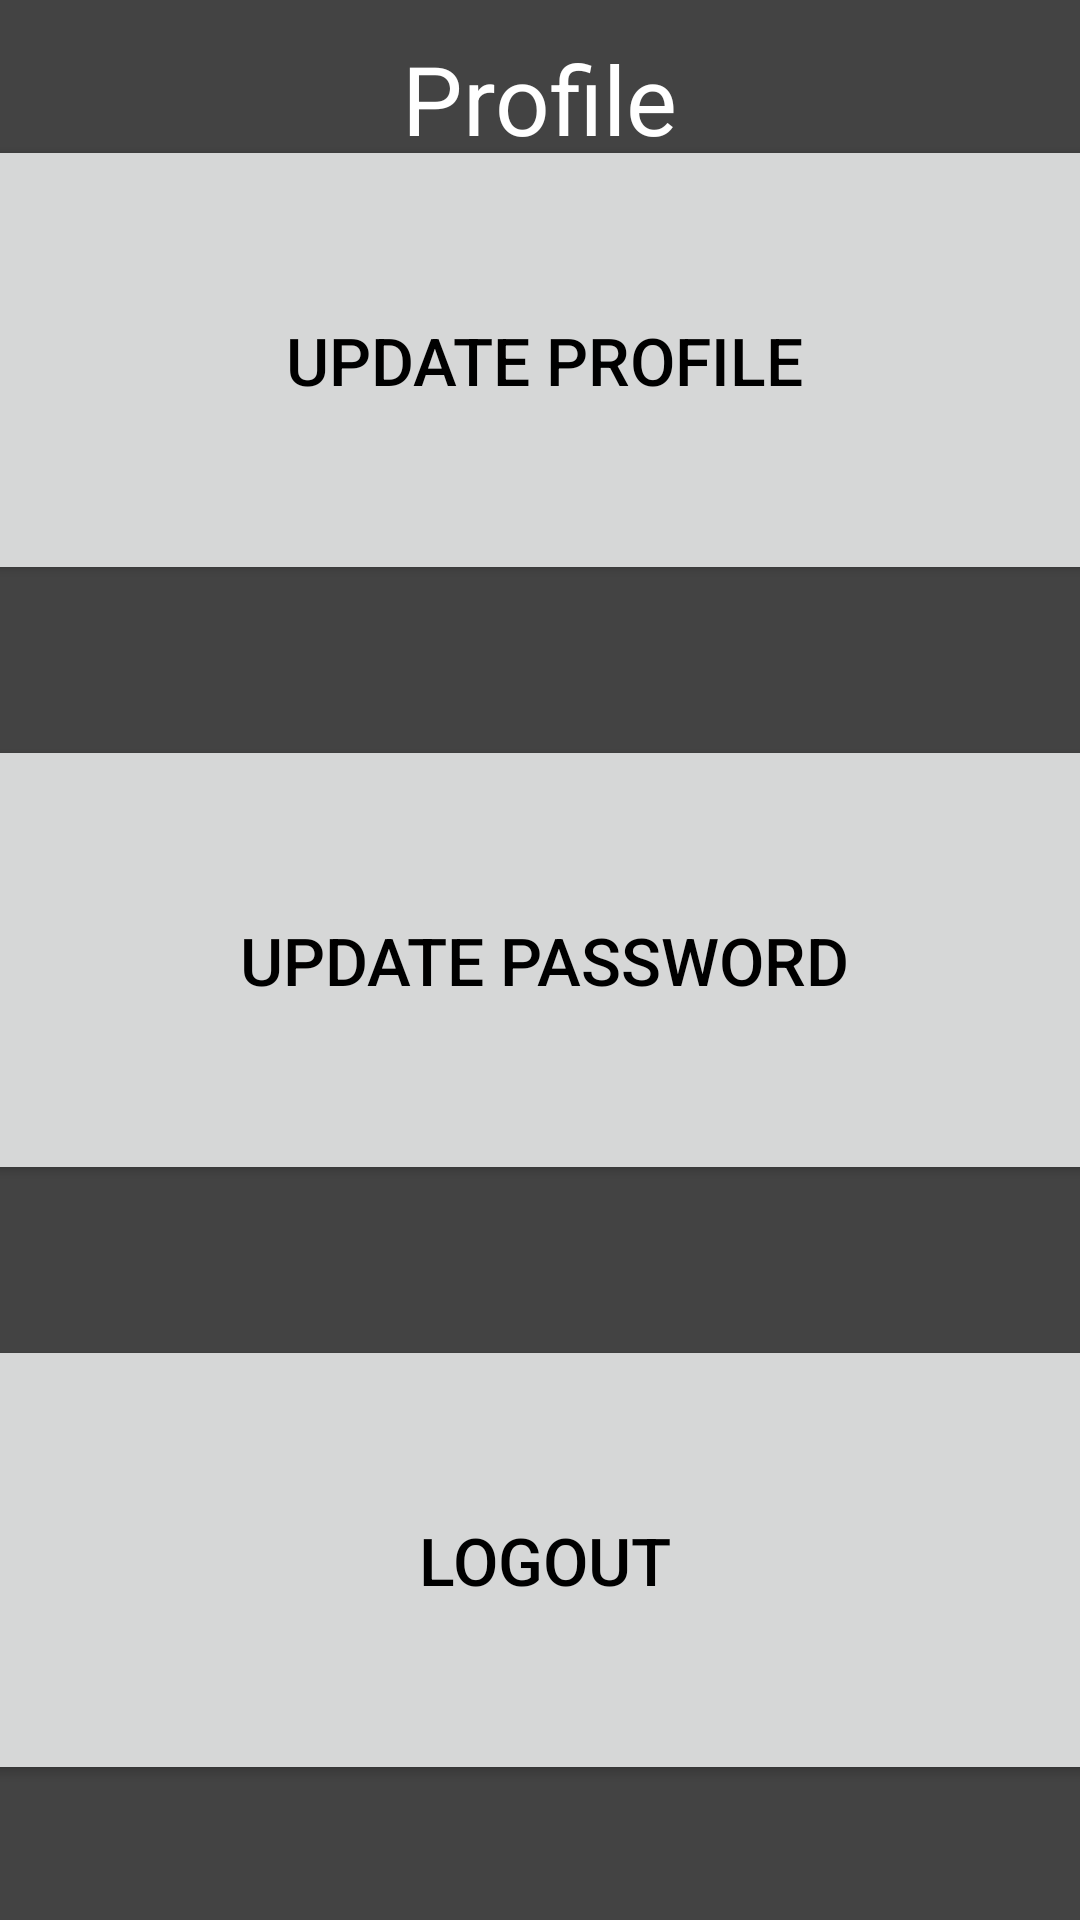

The Android layout XML behind this screen, and the referenced resources:
<!-- AndroidManifest.xml: application theme Theme.PhotoShare -->
<!-- res/layout/activity_settings_profile.xml -->
<?xml version="1.0" encoding="utf-8"?>
<androidx.constraintlayout.widget.ConstraintLayout xmlns:android="http://schemas.android.com/apk/res/android"
    xmlns:app="http://schemas.android.com/apk/res-auto"
    xmlns:tools="http://schemas.android.com/tools"
    android:layout_width="match_parent"
    android:layout_height="match_parent"
    tools:context=".ActivitySettingsProfile">

    
    <TextView
        android:id="@+id/settings_subpage_title"
        android:layout_width="wrap_content"
        android:layout_height="wrap_content"
        android:text="@string/button_text_settings_profile"
        android:textColor="@color/white"
        android:textSize="32sp"
        app:layout_constraintBottom_toBottomOf="parent"
        app:layout_constraintLeft_toLeftOf="parent"
        app:layout_constraintRight_toRightOf="parent"
        app:layout_constraintTop_toTopOf="parent"
        app:layout_constraintVertical_bias="0.019" />

    
    <LinearLayout
        android:id="@+id/layout_button_table"
        android:layout_width="383dp"
        android:layout_height="600dp"
        android:orientation="vertical"
        app:layout_constraintBottom_toBottomOf="parent"
        app:layout_constraintEnd_toEndOf="parent"
        app:layout_constraintHorizontal_bias="0.454"
        app:layout_constraintStart_toStartOf="parent"
        app:layout_constraintTop_toTopOf="parent">

        
        <TableRow
            android:layout_width="match_parent"
            android:layout_height="wrap_content"
            android:gravity="center"
            android:paddingTop="25dp"
            android:paddingBottom="25dp">

            
            <Button
                android:id="@+id/button_update_profile"
                android:layout_width="match_parent"
                android:layout_height="150dp"
                android:minLines="2"
                android:text="@string/button_text_settings_update_profile"
                android:textSize="22sp"
                app:icon="@drawable/ic_baseline_account_circle_24"
                app:iconGravity="textTop"
                app:iconSize="75dp" />

        </TableRow>

        
        <TableRow
            android:layout_width="match_parent"
            android:layout_height="wrap_content"
            android:gravity="center"
            android:paddingTop="25dp"
            android:paddingBottom="25dp">

            
            <Button
                android:id="@+id/button_update_password"
                android:layout_width="match_parent"
                android:layout_height="150dp"
                android:minLines="2"
                android:text="@string/button_text_settings_update_password"
                android:textSize="22sp"
                app:icon="@drawable/ic_baseline_password_24"
                app:iconGravity="textTop"
                app:iconSize="75dp" />

        </TableRow>

        
        <TableRow
            android:layout_width="match_parent"
            android:layout_height="wrap_content"
            android:gravity="center"
            android:paddingTop="25dp"
            android:paddingBottom="25dp">

            
            <Button
                android:id="@+id/button_logout"
                android:layout_width="match_parent"
                android:layout_height="150dp"
                android:minLines="2"
                android:text="@string/button_text_settings_logout"
                android:textSize="22sp"
                app:icon="@drawable/ic_baseline_logout_24"
                app:iconGravity="textTop"
                app:iconSize="75dp" />
        </TableRow>
    </LinearLayout>

</androidx.constraintlayout.widget.ConstraintLayout>
<!-- resources referenced by this layout -->
<resources>
  <color name="white">#FFFFFFFF</color>
  <!-- drawable ic_baseline_account_circle_24 (drawable) -->
  <vector android:height="50dp" android:tint="?attr/colorControlNormal"
      android:viewportHeight="24" android:viewportWidth="24"
      android:width="50dp" xmlns:android="http://schemas.android.com/apk/res/android">
      <path android:fillColor="@android:color/white" android:pathData="M12,2C6.48,2 2,6.48 2,12s4.48,10 10,10s10,-4.48 10,-10S17.52,2 12,2zM12,6c1.93,0 3.5,1.57 3.5,3.5S13.93,13 12,13s-3.5,-1.57 -3.5,-3.5S10.07,6 12,6zM12,20c-2.03,0 -4.43,-0.82 -6.14,-2.88C7.55,15.8 9.68,15 12,15s4.45,0.8 6.14,2.12C16.43,19.18 14.03,20 12,20z"/>
  </vector>
  <!-- drawable ic_baseline_password_24 (drawable) -->
  <vector android:height="50dp" android:tint="?attr/colorControlNormal"
      android:viewportHeight="24" android:viewportWidth="24"
      android:width="50dp" xmlns:android="http://schemas.android.com/apk/res/android">
      <path android:fillColor="@android:color/white" android:pathData="M2,17h20v2H2V17zM3.15,12.95L4,11.47l0.85,1.48l1.3,-0.75L5.3,10.72H7v-1.5H5.3l0.85,-1.47L4.85,7L4,8.47L3.15,7l-1.3,0.75L2.7,9.22H1v1.5h1.7L1.85,12.2L3.15,12.95zM9.85,12.2l1.3,0.75L12,11.47l0.85,1.48l1.3,-0.75l-0.85,-1.48H15v-1.5h-1.7l0.85,-1.47L12.85,7L12,8.47L11.15,7l-1.3,0.75l0.85,1.47H9v1.5h1.7L9.85,12.2zM23,9.22h-1.7l0.85,-1.47L20.85,7L20,8.47L19.15,7l-1.3,0.75l0.85,1.47H17v1.5h1.7l-0.85,1.48l1.3,0.75L20,11.47l0.85,1.48l1.3,-0.75l-0.85,-1.48H23V9.22z"/>
  </vector>
  <string name="button_text_settings_logout">Logout</string>
  <string name="button_text_settings_profile">Profile</string>
  <string name="button_text_settings_update_password">Update Password</string>
  <string name="button_text_settings_update_profile">Update Profile</string>
  <style name="Theme.PhotoShare" parent="Theme.MaterialComponents.DayNight.DarkActionBar">
          
          <item name="colorPrimary">@color/light_grey</item>
          <item name="colorPrimaryVariant">@color/dark_grey</item>
          <item name="colorOnPrimary">@color/white</item>
          
          <item name="colorSecondary">@color/dark_grey</item>
          <item name="colorSecondaryVariant">@color/light_black</item>
          <item name="colorOnSecondary">@color/black</item>
          
          <item name="android:statusBarColor" tools:targetApi="l">?attr/colorPrimaryVariant</item>
  
          
          <item name="android:windowBackground">@color/dark_grey</item>
          <item name="android:textColor">@color/black</item>
  
  
          
          <item name="materialButtonStyle">@style/HomeButtonStyle</item>
          <item name="switchStyle">@style/SwitchWidgetStyle</item>
      </style>
  <color name="light_grey">#FF707070</color>
  <color name="dark_grey">#FF434343</color>
  <color name="light_black">#FF1E1E1E</color>
  <color name="black">#FF000000</color>
  <style name="HomeButtonStyle" parent="Widget.MaterialComponents.Button">
          <item name="shapeAppearanceOverlay">@style/ButtonStyle_home_button</item>
      </style>
  <style name="SwitchWidgetStyle" parent="Widget.AppCompat.CompoundButton.Switch">
          <item name="android:textColor">@color/white</item>
          <item name="android:textSize">24sp</item>
      </style>
  <style name="ButtonStyle_home_button" parent="ShapeAppearance.MaterialComponents.MediumComponent">
          <item name="cornerSize">15%</item>
      </style>
</resources>
